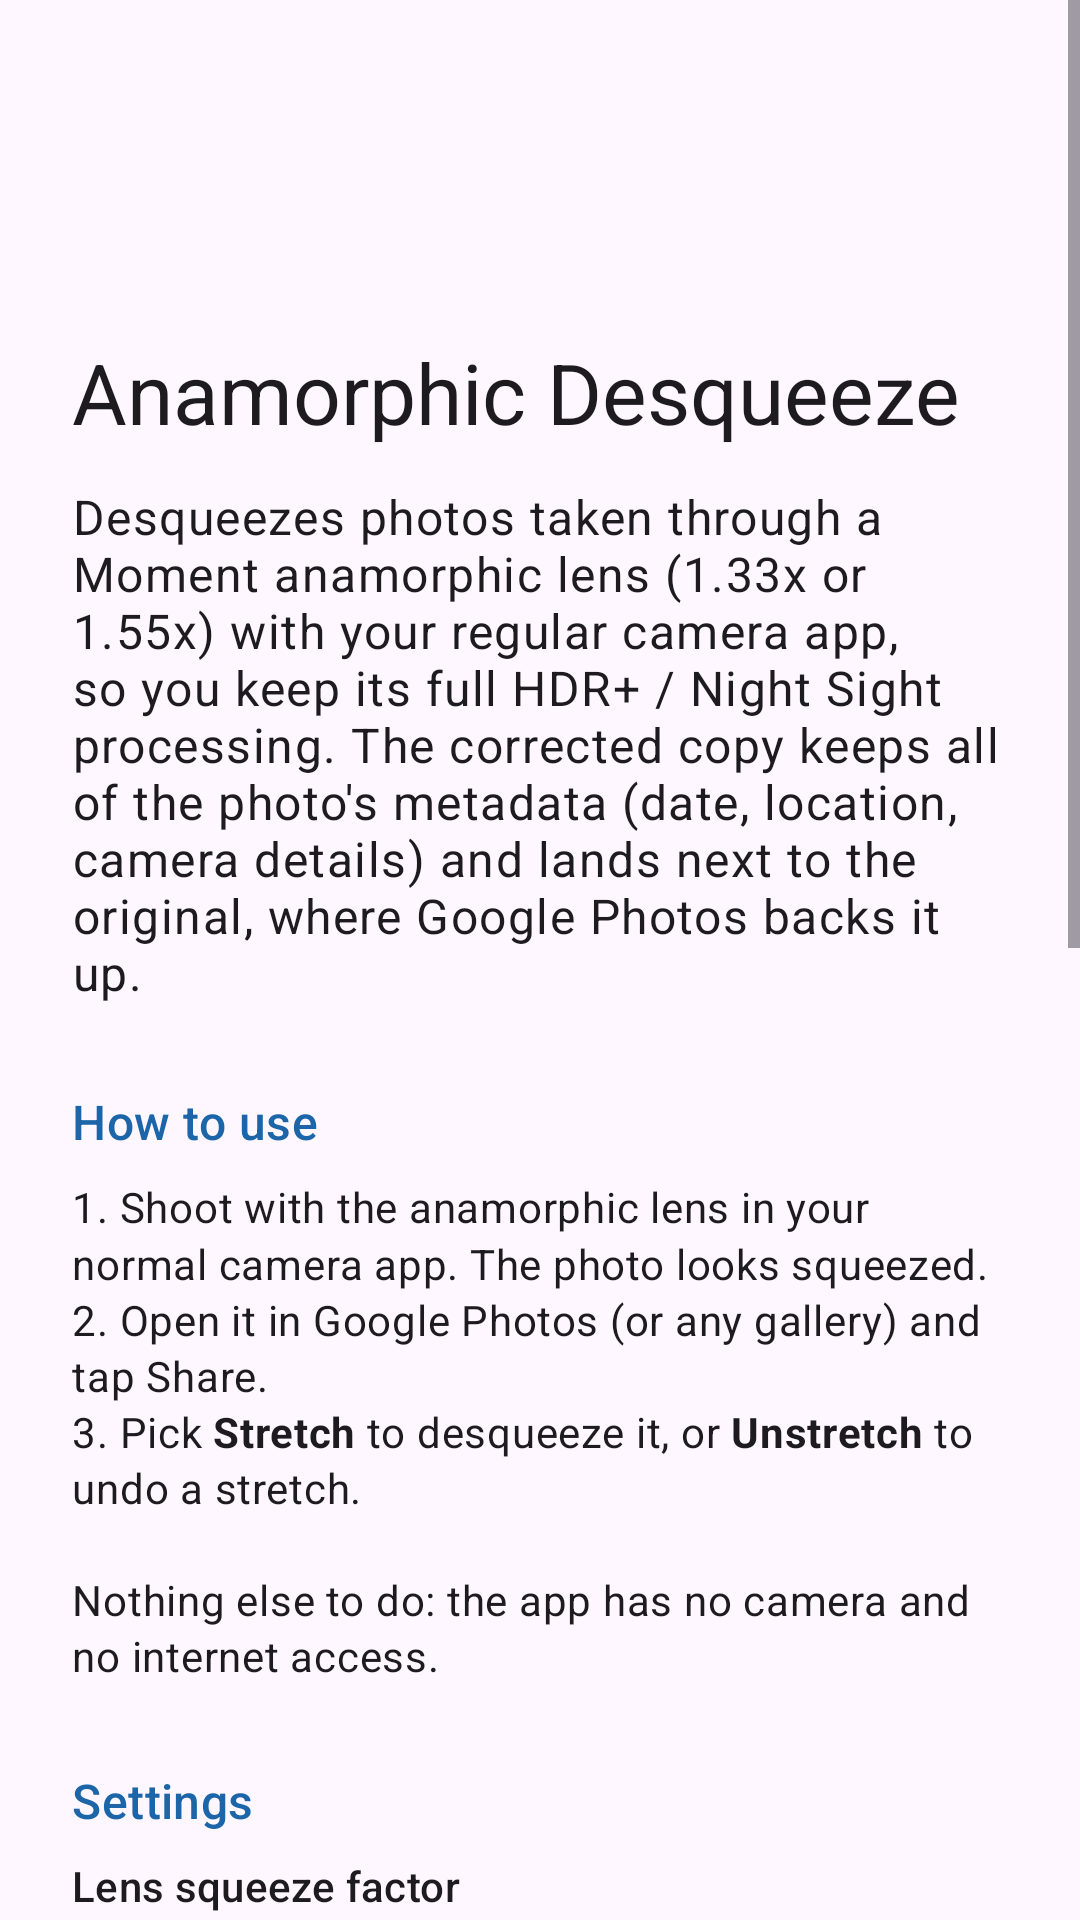

The Android layout XML behind this screen, and the referenced resources:
<!-- AndroidManifest.xml: application theme Theme.Anamorphic -->
<!-- res/layout/activity_main.xml -->
<?xml version="1.0" encoding="utf-8"?>
<ScrollView xmlns:android="http://schemas.android.com/apk/res/android"
    xmlns:app="http://schemas.android.com/apk/res-auto"
    android:layout_width="match_parent"
    android:layout_height="match_parent"
    android:clipToPadding="false">

    <LinearLayout
        android:layout_width="match_parent"
        android:layout_height="wrap_content"
        android:orientation="vertical"
        android:padding="24dp">

        <ImageView
            android:layout_width="72dp"
            android:layout_height="72dp"
            android:contentDescription="@null"
            android:src="@mipmap/ic_launcher" />

        <TextView
            android:layout_width="wrap_content"
            android:layout_height="wrap_content"
            android:layout_marginTop="16dp"
            android:text="@string/app_name"
            android:textAppearance="?attr/textAppearanceHeadlineMedium" />

        <TextView
            android:layout_width="match_parent"
            android:layout_height="wrap_content"
            android:layout_marginTop="12dp"
            android:text="@string/intro"
            android:textAppearance="?attr/textAppearanceBodyLarge" />

        <TextView
            style="@style/SectionTitle"
            android:text="@string/how_to_title" />

        <TextView
            android:layout_width="match_parent"
            android:layout_height="wrap_content"
            android:lineSpacingMultiplier="1.15"
            android:text="@string/how_to_steps"
            android:textAppearance="?attr/textAppearanceBodyMedium" />

        <TextView
            style="@style/SectionTitle"
            android:text="@string/settings_title" />

        <TextView
            android:layout_width="wrap_content"
            android:layout_height="wrap_content"
            android:text="@string/factor_label"
            android:textAppearance="?attr/textAppearanceLabelLarge" />

        <com.google.android.material.button.MaterialButtonToggleGroup
            android:id="@+id/factorGroup"
            android:layout_width="wrap_content"
            android:layout_height="wrap_content"
            android:layout_marginTop="8dp"
            app:selectionRequired="true"
            app:singleSelection="true">

            <Button
                android:id="@+id/factor133"
                style="?attr/materialButtonOutlinedStyle"
                android:layout_width="wrap_content"
                android:layout_height="wrap_content"
                android:text="@string/factor_133" />

            <Button
                android:id="@+id/factor155"
                style="?attr/materialButtonOutlinedStyle"
                android:layout_width="wrap_content"
                android:layout_height="wrap_content"
                android:text="@string/factor_155" />
        </com.google.android.material.button.MaterialButtonToggleGroup>

        <TextView
            style="@style/Helper"
            android:text="@string/factor_help" />

        <com.google.android.material.checkbox.MaterialCheckBox
            android:id="@+id/rotate"
            android:layout_width="match_parent"
            android:layout_height="wrap_content"
            android:layout_marginTop="16dp"
            android:text="@string/rotate_label" />

        <TextView
            style="@style/Helper"
            android:text="@string/rotate_help" />

        <com.google.android.material.checkbox.MaterialCheckBox
            android:id="@+id/replaceOriginal"
            android:layout_width="match_parent"
            android:layout_height="wrap_content"
            android:layout_marginTop="16dp"
            android:text="@string/replace_label" />

        <TextView
            style="@style/Helper"
            android:text="@string/replace_help" />

        <TextView
            style="@style/SectionTitle"
            android:text="@string/permission_title" />

        <TextView
            android:id="@+id/permissionStatus"
            android:layout_width="match_parent"
            android:layout_height="wrap_content"
            android:textAppearance="?attr/textAppearanceBodyMedium" />

        <Button
            android:id="@+id/grantAccess"
            android:layout_width="wrap_content"
            android:layout_height="wrap_content"
            android:layout_marginTop="8dp"
            android:text="@string/permission_grant" />

        <Button
            android:id="@+id/manageMedia"
            style="?attr/materialButtonOutlinedStyle"
            android:layout_width="wrap_content"
            android:layout_height="wrap_content"
            android:layout_marginTop="8dp"
            android:text="@string/manage_media" />

        <TextView
            style="@style/SectionTitle"
            android:text="@string/about_title" />

        <TextView
            android:layout_width="match_parent"
            android:layout_height="wrap_content"
            android:autoLink="web"
            android:text="@string/about_text"
            android:textAppearance="?attr/textAppearanceBodyMedium" />

        <TextView
            android:id="@+id/version"
            android:layout_width="wrap_content"
            android:layout_height="wrap_content"
            android:layout_marginTop="8dp"
            android:textAppearance="?attr/textAppearanceBodySmall" />
    </LinearLayout>
</ScrollView>
<!-- resources referenced by this layout -->
<resources>
  <string name="about_text">Free and open source (MIT). Not affiliated with Moment. Source code, help and updates: https://github.com/VladislavEkimtcov/AndroidMomentAnamorphicLens</string>
  <string name="about_title">About</string>
  <string name="app_name">Anamorphic Desqueeze</string>
  <string name="factor_133">1.33x</string>
  <string name="factor_155">1.55x</string>
  <string name="factor_help">1.33x turns 4:3 photos into 16:9. Pick 1.55x for Moment\'s 1.55x anamorphic lens.</string>
  <string name="factor_label">Lens squeeze factor</string>
  <string name="how_to_steps">1. Shoot with the anamorphic lens in your normal camera app. The photo looks squeezed.\n2. Open it in Google Photos (or any gallery) and tap Share.\n3. Pick <b>Stretch</b> to desqueeze it, or <b>Unstretch</b> to undo a stretch.\n\nNothing else to do: the app has no camera and no internet access.</string>
  <string name="how_to_title">How to use</string>
  <string name="intro">Desqueezes photos taken through a Moment anamorphic lens (1.33x or 1.55x) with your regular camera app, so you keep its full HDR+ / Night Sight processing. The corrected copy keeps all of the photo\'s metadata (date, location, camera details) and lands next to the original, where Google Photos backs it up.</string>
  <string name="manage_media">Skip delete confirmations</string>
  <string name="permission_grant">Allow photo access</string>
  <string name="permission_title">Photo access</string>
  <string name="replace_help">After saving the processed copy, move the original to the trash. Android asks you to confirm, and you can restore it from the trash for 30 days.</string>
  <string name="replace_label">Replace original</string>
  <string name="rotate_help">Leave this off if landscape photos come out too narrow (the lens as Moment ships it, flares horizontal in landscape). Turn it on if portrait photos come out too narrow instead: your lens has been turned 90° with the hex tool.</string>
  <string name="rotate_label">Rotate 90°</string>
  <string name="settings_title">Settings</string>
  <style name="Helper">
          <item name="android:layout_width">match_parent</item>
          <item name="android:layout_height">wrap_content</item>
          <item name="android:layout_marginTop">4dp</item>
          <item name="android:textAppearance">?attr/textAppearanceBodySmall</item>
          <item name="android:textColor">?android:attr/textColorSecondary</item>
      </style>
  <style name="SectionTitle">
          <item name="android:layout_width">wrap_content</item>
          <item name="android:layout_height">wrap_content</item>
          <item name="android:layout_marginTop">28dp</item>
          <item name="android:layout_marginBottom">8dp</item>
          <item name="android:textAppearance">?attr/textAppearanceTitleMedium</item>
          <item name="android:textColor">?attr/colorPrimary</item>
      </style>
  <style name="Theme.Anamorphic" parent="Theme.Material3.DayNight.NoActionBar">
          <item name="colorPrimary">@color/primary</item>
          <item name="colorOnPrimary">@color/on_primary</item>
          <item name="colorPrimaryContainer">@color/primary_container</item>
          <item name="colorOnPrimaryContainer">@color/on_primary_container</item>
          <item name="colorSecondaryContainer">@color/primary_container</item>
          <item name="colorOnSecondaryContainer">@color/on_primary_container</item>
      </style>
  <color name="primary">#1B65A8</color>
  <color name="on_primary">#FFFFFF</color>
  <color name="primary_container">#D3E4FF</color>
  <color name="on_primary_container">#001C38</color>
</resources>
